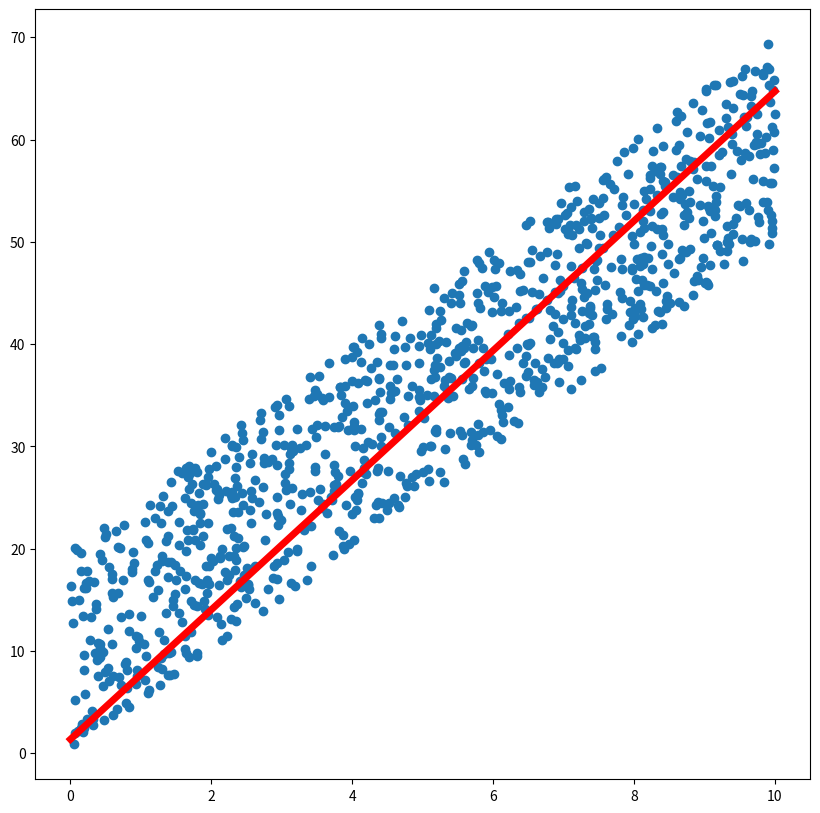

Recreate this plot in Python.
import numpy as np
import matplotlib.pyplot as plt

plt.rcParams["figure.figsize"] = (10, 10)
n = 1000
X = np.random.rand(n) * 10
Y = 5 * X + np.random.rand(n) * 20
gamma = 0.5
fig, ax = plt.subplots()
ax.scatter(X, Y)

point = np.zeros(2)
h = 10e-6
lr = 0.0009
v = np.zeros(2)


def gradient(point, j, X):
    return np.array(
        [2 * X[j] * (point[0] * X[j] + point[1] - Y[j]),
         2 * (point[0] * X[j] + point[1] - Y[j])])


for epoch in range(1, 100):
    j = np.random.randint(0, n)
    v = gamma * v + (1 - gamma) * gradient(point - lr*gamma*v, j, X)
    point = point - lr * v
print(point)
ax.plot([0, 10], [point[1], 10 * point[0] + point[1]], color='red', linewidth=5)
plt.show()

